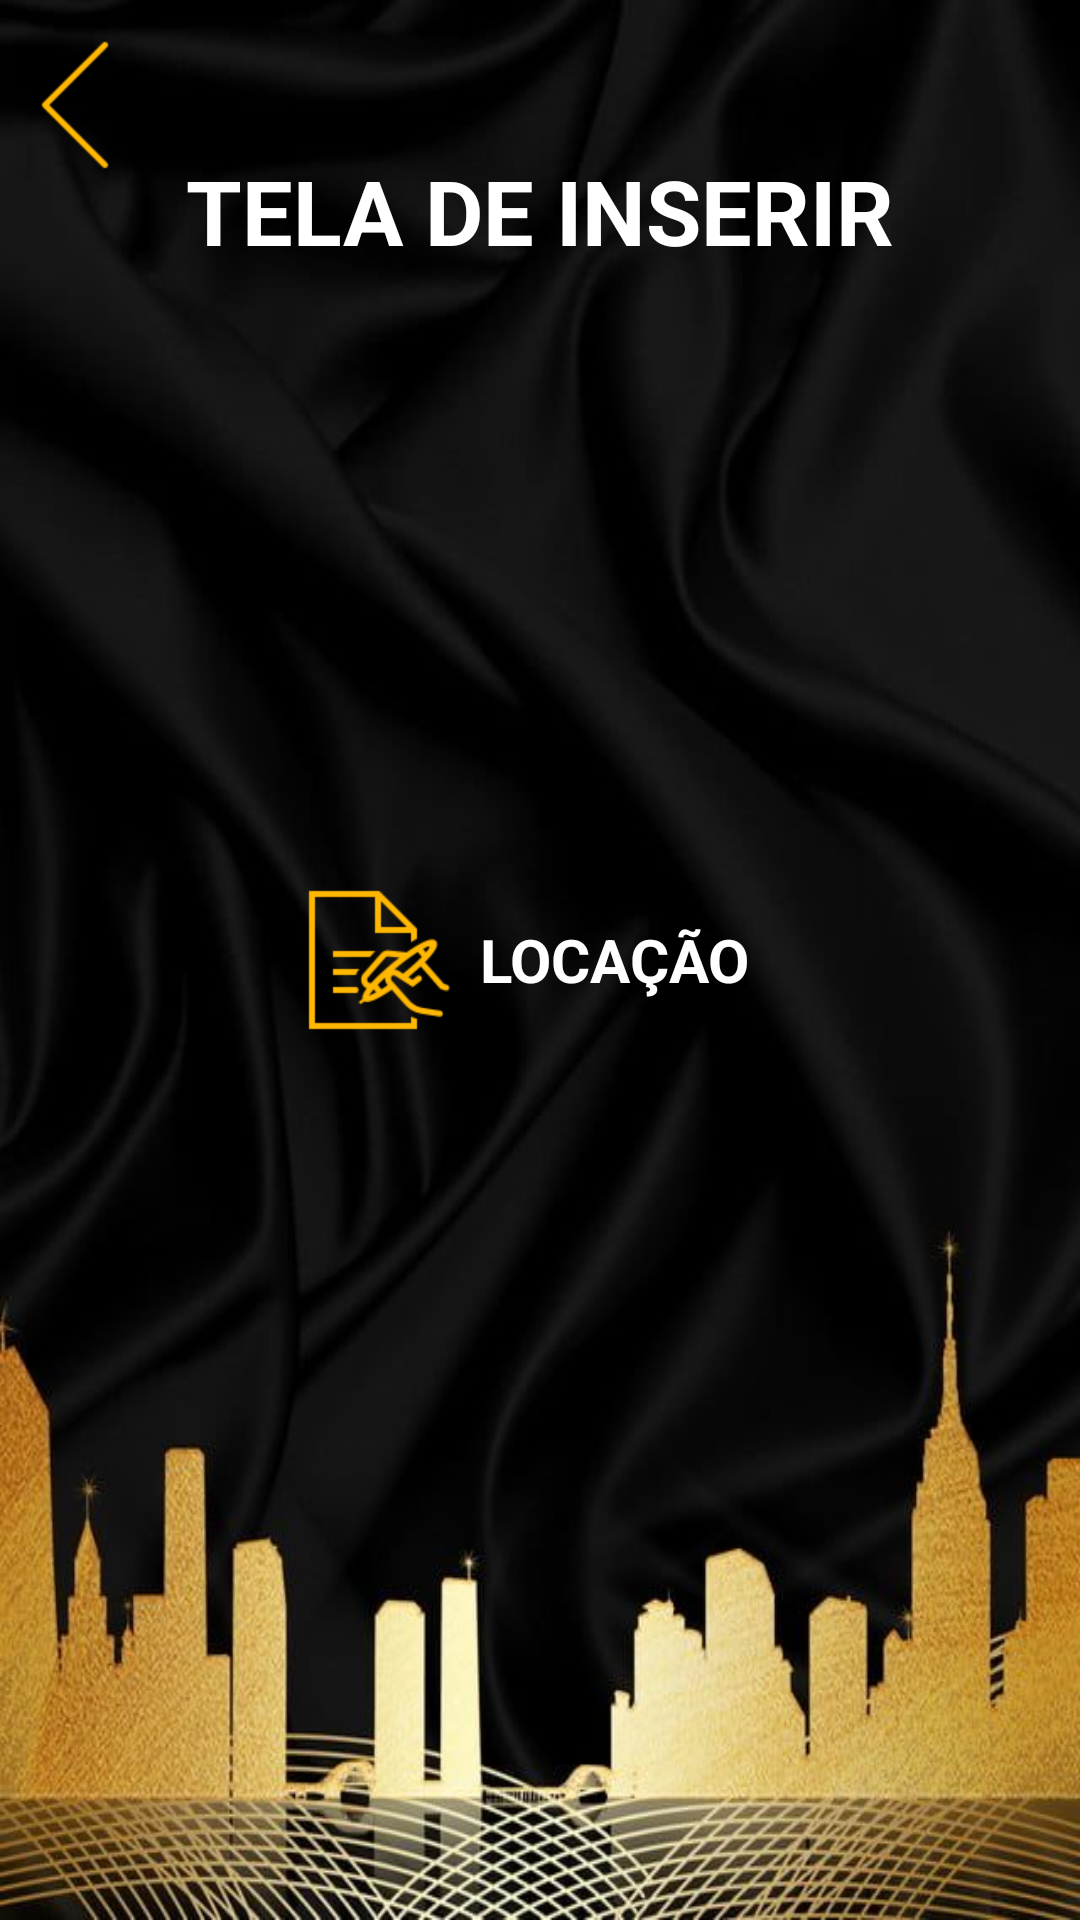

Write the Android layout XML for this screen, with the resource values it uses.
<!-- AndroidManifest.xml: application theme Theme.Prova02PDM -->
<!-- res/layout/activity_inserir.xml -->
<?xml version="1.0" encoding="utf-8"?>
<RelativeLayout
    xmlns:android="http://schemas.android.com/apk/res/android"
    xmlns:app="http://schemas.android.com/apk/res-auto"
    xmlns:tools="http://schemas.android.com/tools"
    android:layout_width="match_parent"
    android:layout_height="match_parent"
    android:background="@drawable/background_imobiliaria"
    tools:context=".telas.InserirActivity">

    <TextView
        android:id="@+id/titulo"
        android:layout_width="wrap_content"
        android:layout_height="wrap_content"
        android:layout_alignParentTop="true"
        android:layout_centerHorizontal="true"
        android:layout_marginTop="40dp"
        android:textStyle="bold"
        android:textAllCaps="true"
        android:textSize="30sp"
        android:textColor="@color/white"
        android:padding="10dp"
        android:text="Tela de Inserir"/>

    <LinearLayout
        android:id="@+id/layoutBtnLocacao"
        android:layout_width="wrap_content"
        android:layout_height="wrap_content"
        android:layout_centerInParent="true"
        style="@style/layoutBtn">

        <ImageView
            android:layout_width="50dp"
            android:layout_height="50dp"
            android:src="@drawable/icon_locacao"/>

        <TextView
            android:layout_width="wrap_content"
            android:layout_height="wrap_content"
            android:text="Locação"
            style="@style/textBtn"/>

    </LinearLayout>

    <LinearLayout
        android:id="@+id/popUpSelect"
        android:layout_width="wrap_content"
        android:layout_height="wrap_content"
        android:layout_centerInParent="true"
        style="@style/layoutPopUp">

        <LinearLayout
            android:id="@+id/layoutBtnImovel"
            android:layout_width="wrap_content"
            android:layout_height="wrap_content"
            style="@style/layoutBtn">

            <ImageView
                android:layout_width="50dp"
                android:layout_height="50dp"
                android:src="@drawable/icon_imovel"/>

            <TextView
                android:id="@+id/textImovel"
                android:layout_width="wrap_content"
                android:layout_height="wrap_content"
                android:text="Imóvel"
                style="@style/textBtn"/>

        </LinearLayout>

        <LinearLayout
            android:id="@+id/layoutBtnProprietario"
            android:layout_width="wrap_content"
            android:layout_height="wrap_content"
            style="@style/layoutBtn">

            <ImageView
                android:layout_width="50dp"
                android:layout_height="50dp"
                android:src="@drawable/icon_proprietario"/>

            <TextView
                android:id="@+id/textProprietario"
                android:layout_width="wrap_content"
                android:layout_height="wrap_content"
                android:text="Proprietário"
                style="@style/textBtn"/>

        </LinearLayout>

        <LinearLayout
            android:id="@+id/layoutBtnInquilino"
            android:layout_width="wrap_content"
            android:layout_height="wrap_content"
            style="@style/layoutBtn">

            <ImageView
                android:layout_width="50dp"
                android:layout_height="50dp"
                android:src="@drawable/icon_inquilino"/>

            <TextView
                android:id="@+id/textInquilino"
                android:layout_width="wrap_content"
                android:layout_height="wrap_content"
                android:text="Inquilino"
                style="@style/textBtn"/>


        </LinearLayout>

        <LinearLayout
            android:id="@+id/layoutBtns"
            android:layout_width="wrap_content"
            android:layout_height="wrap_content"
            style="@style/layoutBtn">

            <TextView
                android:id="@+id/btnInserir"
                android:layout_width="wrap_content"
                android:layout_height="wrap_content"
                android:text="Inserir"
                android:layout_marginTop="0dp"
                android:layout_marginEnd="20dp"
                style="@style/btnPopUp"/>

            <TextView
                android:id="@+id/btnCancelarInsercao"
                android:layout_width="wrap_content"
                android:layout_height="wrap_content"
                android:text="Cancelar"
                android:layout_marginTop="0dp"
                style="@style/btnPopUp"/>


        </LinearLayout>



    </LinearLayout>

    <ImageView
        android:id="@+id/btnBack"
        android:layout_width="50dp"
        android:layout_height="50dp"
        android:layout_alignParentTop="true"
        android:layout_alignParentStart="true"
        android:layout_marginTop="10dp"
        android:src="@drawable/icon_back"/>

    <LinearLayout
        android:id="@+id/popUpInput"
        android:layout_width="wrap_content"
        android:layout_height="wrap_content"
        style="@style/layoutPopUp">

        <TextView
            android:id="@+id/tituloPopUp"
            android:layout_width="wrap_content"
            android:layout_height="wrap_content"
            android:textStyle="bold"
            android:textAllCaps="true"
            android:textSize="30sp"
            android:textColor="@color/white"
            android:padding="10dp"
            android:text=""/>

        <EditText
            android:id="@+id/editTextFirst"
            android:inputType="text"
            android:hint=""
            style="@style/EditTextStyle"/>

        <EditText
            android:id="@+id/editTextSecond"
            android:inputType="text"
            android:hint=""
            style="@style/EditTextStyle"/>

        <EditText
            android:id="@+id/editTextEmail"
            android:inputType="textEmailAddress"
            android:hint="Email"
            style="@style/EditTextStyle"/>


        <EditText
            android:id="@+id/editTextFloat"
            android:inputType="numberDecimal"
            android:hint=""
            style="@style/EditTextStyle"/>

        <LinearLayout
            android:layout_width="match_parent"
            android:layout_height="wrap_content"
            android:orientation="vertical"
            android:gravity="center">

            <TextView
                android:id="@+id/btnOk"
                android:layout_width="wrap_content"
                android:layout_height="wrap_content"
                android:text="Confirmar"
                style="@style/btnPopUp"/>

            <TextView
                android:id="@+id/btnCancelar"
                android:layout_width="wrap_content"
                android:layout_height="wrap_content"
                android:text="Cancelar"
                android:textSize="15sp"
                android:padding="15sp"
                android:layout_marginBottom="10dp"
                style="@style/btnPopUp"/>
        </LinearLayout>

    </LinearLayout>

    <LinearLayout
        android:id="@+id/popUp"
        android:layout_width="wrap_content"
        android:layout_height="wrap_content"
        style="@style/layoutPopUp">

        <TextView
            android:id="@+id/textPopUp"
            android:layout_width="wrap_content"
            android:layout_height="wrap_content"
            android:text=""
            style="@style/textBtn"/>

    </LinearLayout>


</RelativeLayout>
<!-- resources referenced by this layout -->
<resources>
  <color name="white">#FFFFFFFF</color>
  <!-- drawable background_imobiliaria: jpg bitmap (drawable, 47644 bytes) -->
  <!-- drawable icon_back: png bitmap (drawable, 456 bytes) -->
  <!-- drawable icon_imovel: png bitmap (drawable, 2264 bytes) -->
  <!-- drawable icon_inquilino: png bitmap (drawable, 2867 bytes) -->
  <!-- drawable icon_locacao: png bitmap (drawable, 2346 bytes) -->
  <!-- drawable icon_proprietario: png bitmap (drawable, 2968 bytes) -->
  <style name="EditTextStyle">
          <item name="android:layout_width">300dp</item>
          <item name="android:layout_height">wrap_content</item>
          <item name="android:layout_marginTop">20dp</item>
          <item name="android:padding">10dp</item>
          <item name="android:textColorHint">#808080</item>
          <item name="android:background">@drawable/background_edit_text</item>
          <item name="android:textColor">#FFFFFF</item>
      </style>
  <style name="btnPopUp">
          <item name="android:background">@drawable/background_btn_popup</item>
          <item name="android:textColor">@color/white</item>
          <item name="textAllCaps">true</item>
          <item name="android:textSize">20sp</item>
          <item name="android:padding">20dp</item>
          <item name="android:layout_marginTop">20dp</item>
          <item name="android:textStyle">bold</item>
      </style>
  <style name="layoutBtn">
          <item name="android:gravity">center</item>
          <item name="android:orientation">horizontal</item>
          <item name="android:padding">10dp</item>
          <item name="android:clickable">true</item>
          <item name="android:focusable">true</item>
      </style>
  <style name="layoutPopUp">
          <item name="android:layout_centerInParent">true</item>
          <item name="android:orientation">vertical</item>
          <item name="android:padding">20dp</item>
          <item name="android:visibility">invisible</item>
          <item name="android:background">@drawable/background_popup</item>
  
      </style>
  <style name="textBtn">
          <item name="android:textColor">@color/white</item>
          <item name="textAllCaps">true</item>
          <item name="android:textSize">20sp</item>
          <item name="android:padding">10dp</item>
          <item name="android:textStyle">bold</item>
      </style>
  <style name="Theme.Prova02PDM" parent="Base.Theme.Prova02PDM" />
  <!-- drawable background_edit_text (drawable) -->
  <?xml version="1.0" encoding="utf-8"?>
  <shape xmlns:android="http://schemas.android.com/apk/res/android">
      <solid android:color="#50000000" />
      <stroke android:width="3dp" android:color="#90ffb700" />
      <corners android:radius="10dp" />
  </shape>
  <!-- drawable background_popup (drawable) -->
  <?xml version="1.0" encoding="utf-8"?>
  <shape xmlns:android="http://schemas.android.com/apk/res/android">
      <solid android:color="#000000" />
      <stroke android:width="3dp" android:color="#ffb700" />
      <corners android:radius="10dp" />
  </shape>
  <style name="Base.Theme.Prova02PDM" parent="Theme.Material3.DayNight.NoActionBar">
          
          
      </style>
</resources>
